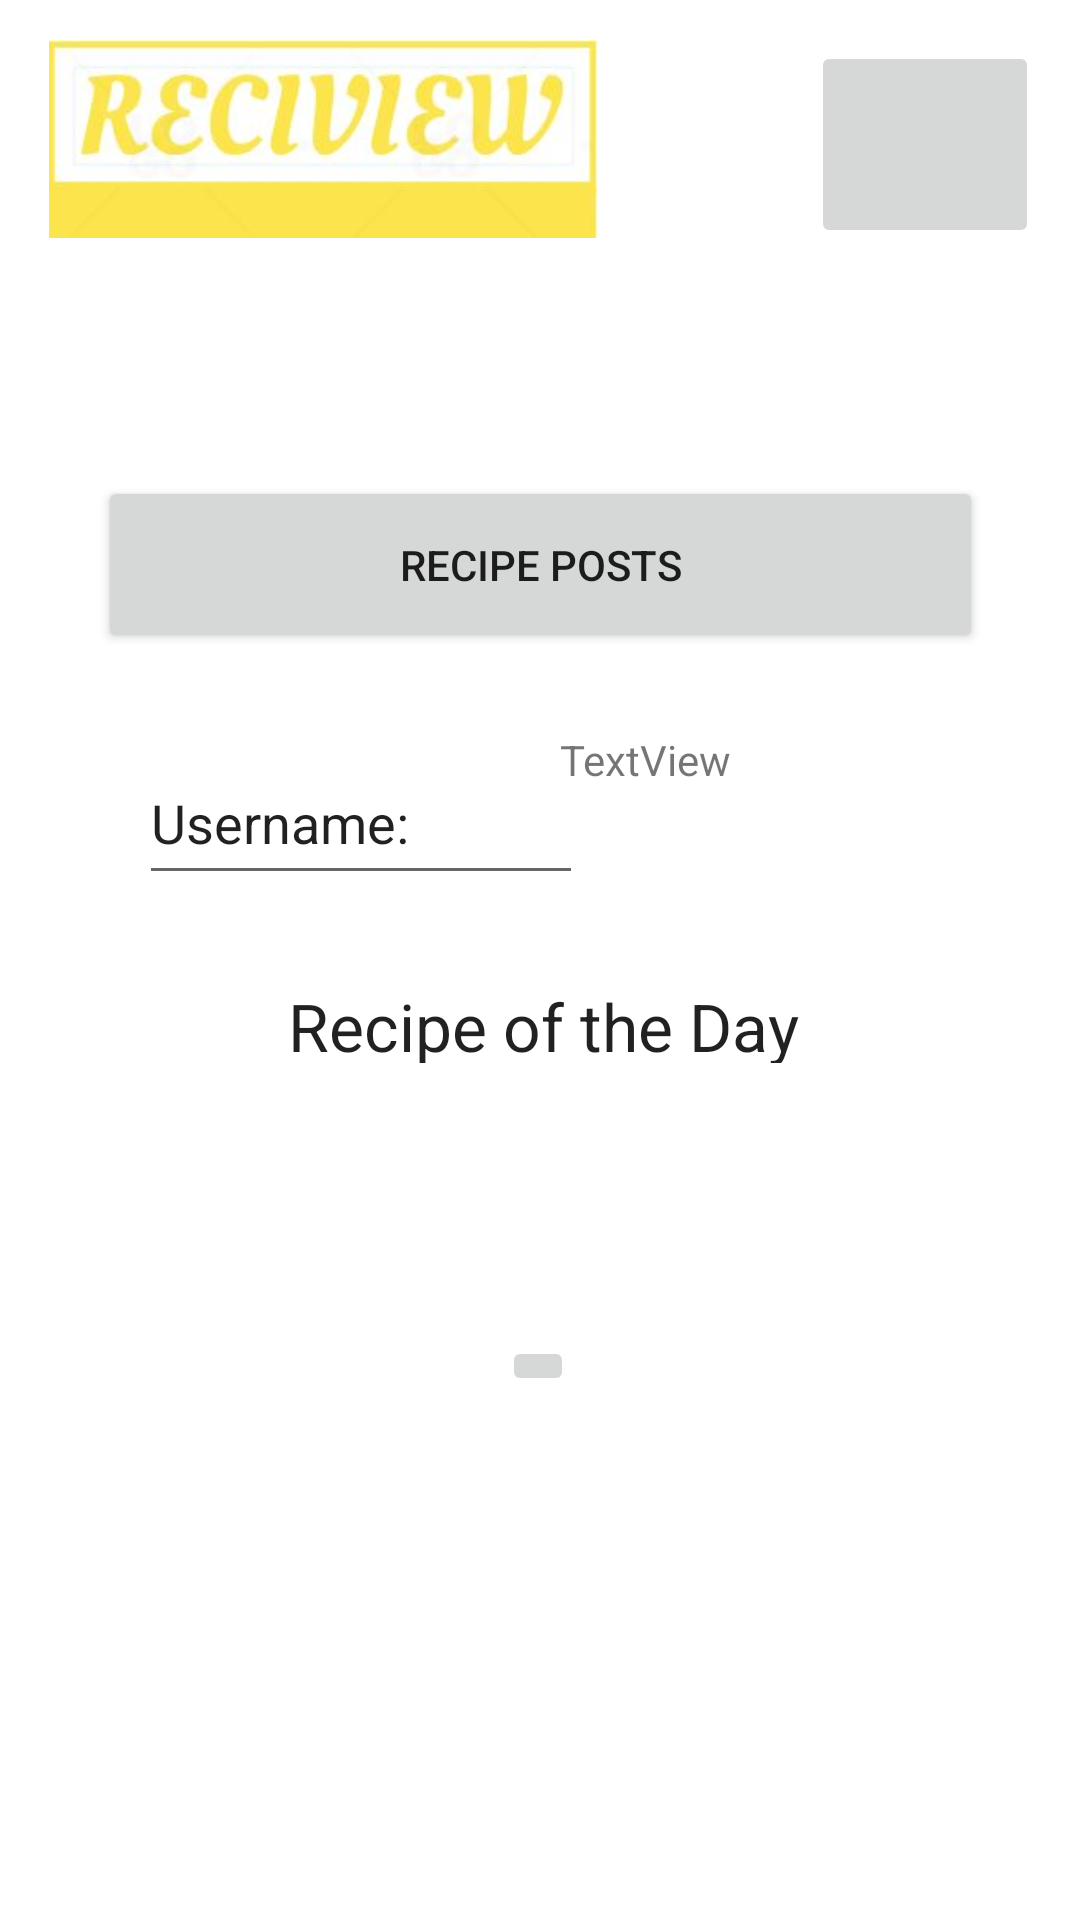

Layout XML and referenced resources for this Android screen:
<!-- AndroidManifest.xml: application theme Theme.Reciview -->
<!-- res/layout/home_screen.xml -->
<?xml version="1.0" encoding="utf-8"?>
<androidx.constraintlayout.widget.ConstraintLayout xmlns:android="http://schemas.android.com/apk/res/android"
    xmlns:app="http://schemas.android.com/apk/res-auto"
    xmlns:tools="http://schemas.android.com/tools"
    android:layout_width="match_parent"
    android:layout_height="match_parent">

    <ImageButton
        android:id="@+id/imagebtn_avatar"
        android:layout_width="76dp"
        android:layout_height="69dp"
        app:layout_constraintBottom_toBottomOf="parent"
        app:layout_constraintEnd_toEndOf="parent"
        app:layout_constraintHorizontal_bias="0.952"
        app:layout_constraintStart_toStartOf="parent"
        app:layout_constraintTop_toTopOf="parent"
        app:layout_constraintVertical_bias="0.024"
        tools:srcCompat="@tools:sample/avatars" />

    <ImageView
        android:id="@+id/image_reciview_logo"
        android:layout_width="194dp"
        android:layout_height="66dp"
        app:layout_constraintBottom_toBottomOf="parent"
        app:layout_constraintEnd_toEndOf="parent"
        app:layout_constraintHorizontal_bias="0.065"
        app:layout_constraintStart_toStartOf="parent"
        app:layout_constraintTop_toTopOf="parent"
        app:layout_constraintVertical_bias="0.023"
        app:srcCompat="@drawable/reciview_templogo" />

    <Button
        android:id="@+id/button_posts_link"
        android:layout_width="295dp"
        android:layout_height="59dp"
        android:text="Recipe Posts"
        app:layout_constraintBottom_toBottomOf="parent"
        app:layout_constraintEnd_toEndOf="parent"
        app:layout_constraintStart_toStartOf="parent"
        app:layout_constraintTop_toTopOf="parent"
        app:layout_constraintVertical_bias="0.273" />

    <TextView
        android:id="@+id/text_recipe_otd"
        android:layout_width="217dp"
        android:layout_height="27dp"
        android:text="     Recipe of the Day"
        android:textAppearance="@style/TextAppearance.AppCompat.Large"
        app:layout_constraintBottom_toBottomOf="parent"
        app:layout_constraintEnd_toEndOf="parent"
        app:layout_constraintHorizontal_bias="0.484"
        app:layout_constraintStart_toStartOf="parent"
        app:layout_constraintTop_toTopOf="parent"
        app:layout_constraintVertical_bias="0.534" />

    <ImageButton
        android:id="@+id/imagebtn_rotd_voting_link"
        android:layout_width="wrap_content"
        android:layout_height="wrap_content"
        app:layout_constraintBottom_toBottomOf="parent"
        app:layout_constraintEnd_toEndOf="parent"
        app:layout_constraintHorizontal_bias="0.498"
        app:layout_constraintStart_toStartOf="parent"
        app:layout_constraintTop_toBottomOf="@+id/text_recipe_otd"
        app:layout_constraintVertical_bias="0.342"
        tools:srcCompat="@tools:sample/avatars" />

    <EditText
        android:id="@+id/editText_username"
        android:layout_width="148dp"
        android:layout_height="51dp"
        android:ems="10"
        android:inputType="textPersonName"
        android:text="Username: "
        app:layout_constraintBottom_toBottomOf="parent"
        app:layout_constraintEnd_toEndOf="parent"
        app:layout_constraintHorizontal_bias="0.218"
        app:layout_constraintStart_toStartOf="parent"
        app:layout_constraintTop_toTopOf="parent"
        app:layout_constraintVertical_bias="0.42" />

    <TextView
        android:id="@+id/textView2"
        android:layout_width="127dp"
        android:layout_height="57dp"
        android:text="TextView"
        app:layout_constraintBottom_toBottomOf="parent"
        app:layout_constraintEnd_toEndOf="parent"
        app:layout_constraintHorizontal_bias="0.801"
        app:layout_constraintStart_toStartOf="parent"
        app:layout_constraintTop_toTopOf="parent"
        app:layout_constraintVertical_bias="0.418" />

</androidx.constraintlayout.widget.ConstraintLayout>
<!-- resources referenced by this layout -->
<resources>
  <!-- drawable reciview_templogo: jpg bitmap (drawable, 14283 bytes) -->
  <style name="Theme.Reciview" parent="Theme.MaterialComponents.DayNight.DarkActionBar">
          
          <item name="colorPrimary">@color/purple_500</item>
          <item name="colorPrimaryVariant">@color/purple_700</item>
          <item name="colorOnPrimary">@color/white</item>
          
          <item name="colorSecondary">@color/teal_200</item>
          <item name="colorSecondaryVariant">@color/teal_700</item>
          <item name="colorOnSecondary">@color/black</item>
          
          <item name="android:statusBarColor">?attr/colorPrimaryVariant</item>
          
      </style>
  <!-- not gathered from this repository: default colours our renderer supplied (Android Studio template values) -->
  <color name="purple_500">#FF6200EE</color>
  <color name="purple_700">#FF3700B3</color>
  <color name="teal_200">#FF03DAC5</color>
  <color name="teal_700">#FF018786</color>
  <color name="black">#FF000000</color>
  <color name="white">#FFFFFFFF</color>
</resources>
